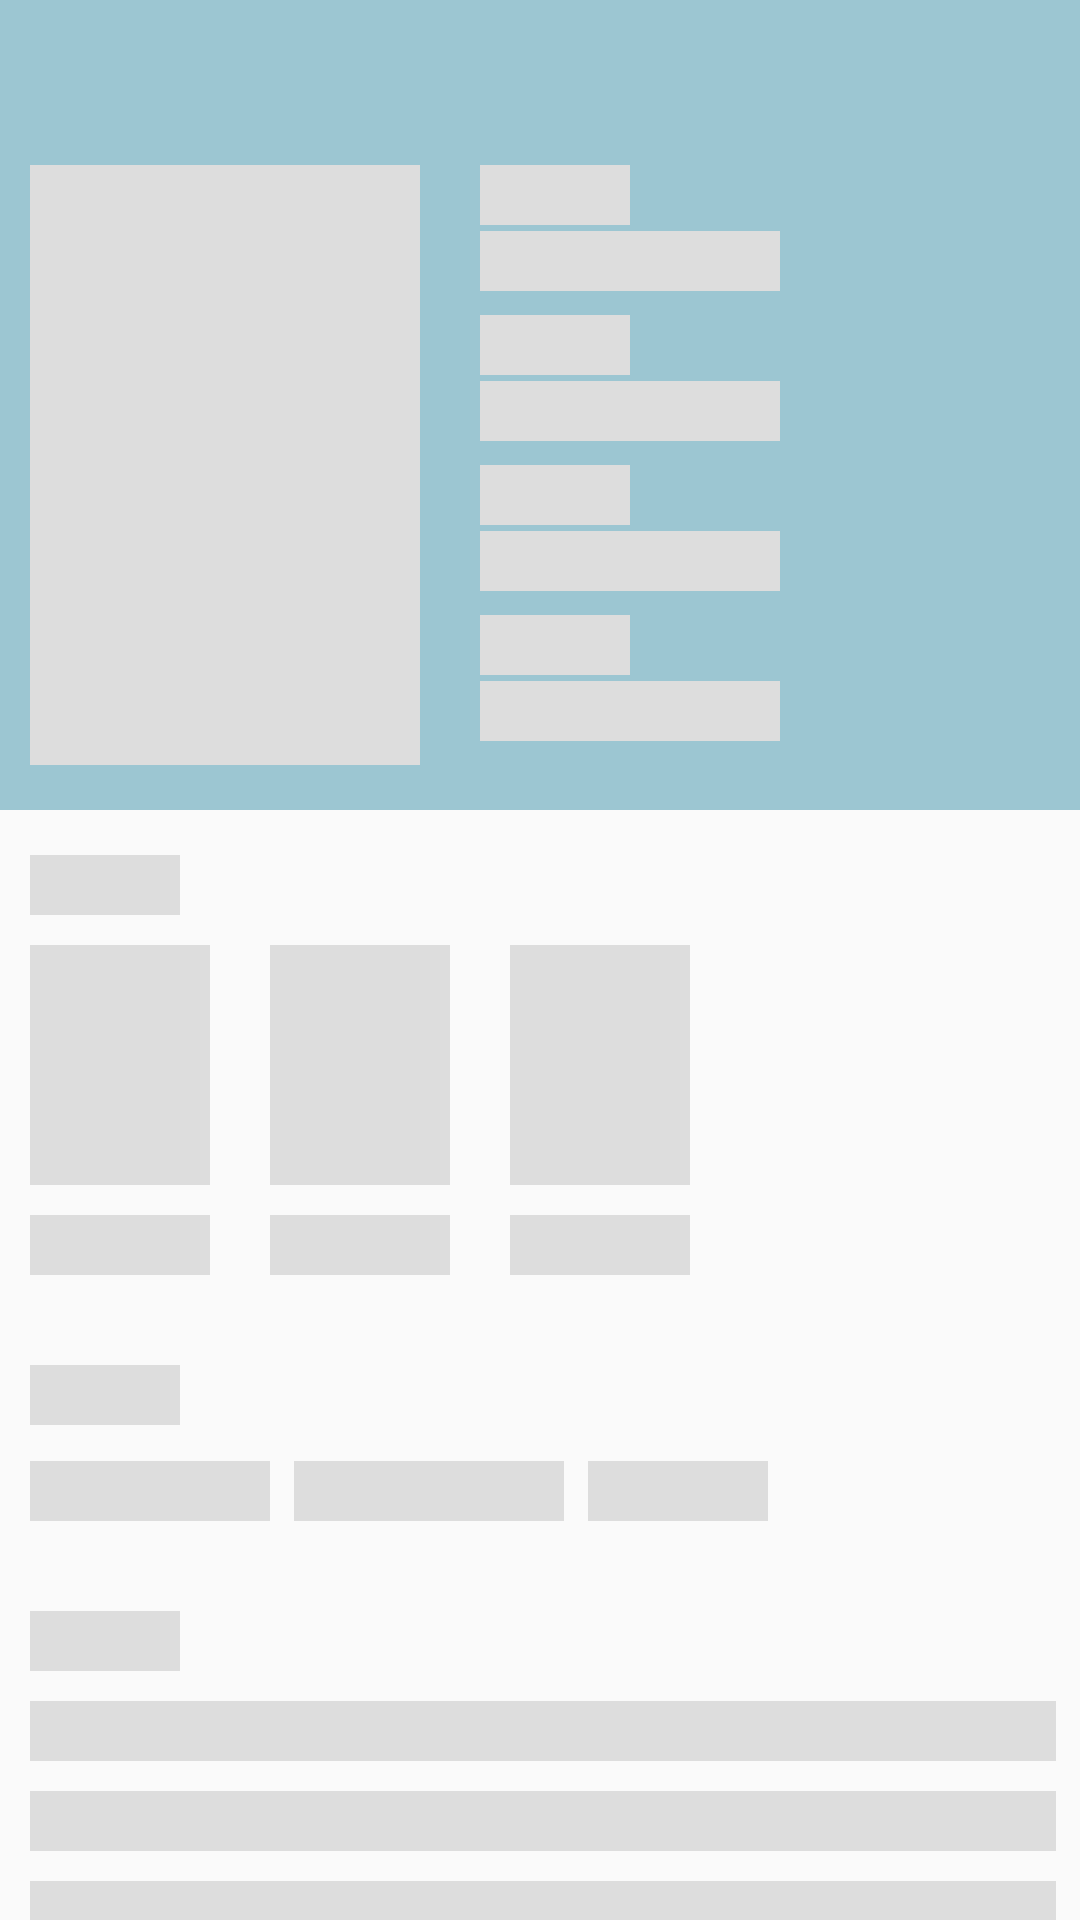

Reconstruct the res/layout file that produces this screen, plus the resources it refers to.
<!-- AndroidManifest.xml: application theme AppTheme -->
<!-- res/layout/layout_details_loading.xml -->
<?xml version="1.0" encoding="utf-8"?>
<androidx.constraintlayout.widget.ConstraintLayout xmlns:android="http://schemas.android.com/apk/res/android"
    xmlns:app="http://schemas.android.com/apk/res-auto"
    android:layout_width="match_parent"
    android:layout_height="wrap_content">

    <View
        android:layout_width="match_parent"
        android:layout_height="270dp"
        android:background="#66107896"
        android:contentDescription="@string/todo"
        app:layout_constraintStart_toStartOf="parent"
        app:layout_constraintTop_toTopOf="parent" />

    <View
        android:id="@+id/details_details_view20"
        android:layout_width="130dp"
        android:layout_height="200dp"
        android:layout_alignParentStart="true"
        android:layout_marginStart="10dp"
        android:layout_marginTop="55dp"
        android:background="@color/background"
        android:contentDescription="@string/todo"
        app:layout_constraintStart_toStartOf="parent"
        app:layout_constraintTop_toTopOf="parent" />

    <View
        android:id="@+id/details_details_view21"
        android:layout_width="50dp"
        android:layout_height="20dp"
        android:layout_marginStart="20dp"
        android:layout_marginTop="55dp"
        android:layout_toEndOf="@+id/details_details_view20"
        android:background="@color/background"
        app:layout_constraintStart_toEndOf="@+id/details_details_view20"
        app:layout_constraintTop_toTopOf="parent" />

    <View
        android:id="@+id/details_details_view19"
        android:layout_width="100dp"
        android:layout_height="20dp"
        android:layout_below="@+id/details_details_view21"
        android:layout_gravity="bottom"
        android:layout_marginStart="20dp"
        android:layout_marginTop="2dp"
        android:layout_toEndOf="@+id/details_details_view20"
        android:background="@color/background"
        app:layout_constraintStart_toEndOf="@+id/details_details_view20"
        app:layout_constraintTop_toBottomOf="@+id/details_details_view21" />

    <View
        android:id="@+id/details_view5"
        android:layout_width="50dp"
        android:layout_height="20dp"
        android:layout_below="@+id/details_details_view19"
        android:layout_marginStart="20dp"
        android:layout_marginTop="8dp"
        android:layout_toEndOf="@+id/details_details_view20"
        android:background="@color/background"
        app:layout_constraintStart_toEndOf="@+id/details_details_view20"
        app:layout_constraintTop_toBottomOf="@+id/details_details_view19" />

    <View
        android:id="@+id/details_view6"
        android:layout_width="100dp"
        android:layout_height="20dp"
        android:layout_below="@+id/details_view5"
        android:layout_gravity="bottom"
        android:layout_marginStart="20dp"
        android:layout_marginTop="2dp"
        android:layout_toEndOf="@+id/details_details_view20"
        android:background="@color/background"
        app:layout_constraintStart_toEndOf="@+id/details_details_view20"
        app:layout_constraintTop_toBottomOf="@+id/details_view5" />

    <View
        android:id="@+id/details_view7"
        android:layout_width="50dp"
        android:layout_height="20dp"
        android:layout_below="@+id/details_view6"
        android:layout_marginStart="20dp"
        android:layout_marginTop="8dp"
        android:layout_toEndOf="@+id/details_details_view20"
        android:background="@color/background"
        app:layout_constraintStart_toEndOf="@+id/details_details_view20"
        app:layout_constraintTop_toBottomOf="@+id/details_view6" />

    <View
        android:id="@+id/details_view8"
        android:layout_width="100dp"
        android:layout_height="20dp"
        android:layout_below="@+id/details_view7"
        android:layout_gravity="bottom"
        android:layout_marginStart="20dp"
        android:layout_marginTop="2dp"
        android:layout_toEndOf="@+id/details_details_view20"
        android:background="@color/background"
        app:layout_constraintStart_toEndOf="@+id/details_details_view20"
        app:layout_constraintTop_toBottomOf="@+id/details_view7" />

    <View
        android:id="@+id/details_view9"
        android:layout_width="50dp"
        android:layout_height="20dp"
        android:layout_below="@+id/details_view8"
        android:layout_marginStart="20dp"
        android:layout_marginTop="8dp"
        android:layout_toEndOf="@+id/details_details_view20"
        android:background="@color/background"
        app:layout_constraintStart_toEndOf="@+id/details_details_view20"
        app:layout_constraintTop_toBottomOf="@+id/details_view8" />

    <View
        android:layout_width="100dp"
        android:layout_height="20dp"
        android:layout_below="@+id/details_view9"
        android:layout_gravity="bottom"
        android:layout_marginStart="20dp"
        android:layout_marginTop="2dp"
        android:layout_toEndOf="@+id/details_details_view20"
        android:background="@color/background"
        app:layout_constraintStart_toEndOf="@+id/details_details_view20"
        app:layout_constraintTop_toBottomOf="@+id/details_view9" />


    <View
        android:id="@+id/image_cast_shim3"
        android:layout_width="60dp"
        android:layout_height="80dp"
        android:layout_marginStart="20dp"
        android:layout_marginTop="10dp"
        android:adjustViewBounds="true"
        android:background="@color/background"
        android:maxWidth="250dp"
        android:maxHeight="300dp"
        app:layout_constraintStart_toEndOf="@+id/image_cast_shim2"
        app:layout_constraintTop_toBottomOf="@+id/details_view2" />

    <View
        android:layout_width="60dp"
        android:layout_height="20dp"
        android:layout_marginTop="10dp"
        android:background="@color/background"
        app:layout_constraintEnd_toEndOf="@+id/image_cast_shim3"
        app:layout_constraintStart_toStartOf="@+id/image_cast_shim3"
        app:layout_constraintTop_toBottomOf="@+id/image_cast_shim3" />

    <View
        android:id="@+id/image_cast_shim1"
        android:layout_width="60dp"
        android:layout_height="80dp"
        android:layout_marginStart="10dp"
        android:layout_marginTop="10dp"
        android:adjustViewBounds="true"
        android:background="@color/background"
        android:maxWidth="250dp"
        android:maxHeight="300dp"
        app:layout_constraintStart_toStartOf="parent"
        app:layout_constraintTop_toBottomOf="@+id/details_view2" />

    <View
        android:layout_width="60dp"
        android:layout_height="20dp"
        android:layout_marginTop="10dp"
        android:background="@color/background"
        app:layout_constraintEnd_toEndOf="@+id/image_cast_shim1"
        app:layout_constraintStart_toStartOf="@+id/image_cast_shim1"
        app:layout_constraintTop_toBottomOf="@+id/image_cast_shim1" />

    <View
        android:id="@+id/image_cast_shim2"
        android:layout_width="60dp"
        android:layout_height="80dp"
        android:layout_marginStart="20dp"
        android:layout_marginTop="10dp"
        android:adjustViewBounds="true"
        android:background="@color/background"
        android:maxWidth="250dp"
        android:maxHeight="300dp"
        app:layout_constraintStart_toEndOf="@+id/image_cast_shim1"
        app:layout_constraintTop_toBottomOf="@+id/details_view2" />

    <View
        android:id="@+id/label_image_shim2"
        android:layout_width="60dp"
        android:layout_height="20dp"
        android:layout_marginTop="10dp"
        android:background="@color/background"
        app:layout_constraintEnd_toEndOf="@+id/image_cast_shim2"
        app:layout_constraintHorizontal_bias="0.484"
        app:layout_constraintStart_toStartOf="@+id/image_cast_shim2"
        app:layout_constraintTop_toBottomOf="@+id/image_cast_shim2" />

    <View
        android:id="@+id/details_view17"
        android:layout_width="50dp"
        android:layout_height="20dp"
        android:layout_marginStart="10dp"
        android:layout_marginTop="30dp"
        android:background="@color/background"
        app:layout_constraintStart_toStartOf="parent"
        app:layout_constraintTop_toBottomOf="@+id/label_image_shim2" />

    <View
        android:id="@+id/details_view2"
        android:layout_width="50dp"
        android:layout_height="20dp"
        android:layout_marginStart="10dp"
        android:layout_marginTop="30dp"
        android:background="@color/background"
        app:layout_constraintStart_toStartOf="parent"
        app:layout_constraintTop_toBottomOf="@+id/details_details_view20" />

    <View
        android:id="@+id/details_view11"
        android:layout_width="50dp"
        android:layout_height="20dp"
        android:layout_marginStart="10dp"
        android:layout_marginTop="30dp"
        android:background="@color/background"
        app:layout_constraintStart_toStartOf="parent"
        app:layout_constraintTop_toBottomOf="@+id/details_view" />

    <View
        android:id="@+id/details_view12"
        android:layout_width="0dp"
        android:layout_height="20dp"
        android:layout_marginStart="10dp"
        android:layout_marginTop="10dp"
        android:layout_marginEnd="8dp"
        android:background="@color/background"
        app:layout_constraintEnd_toEndOf="parent"
        app:layout_constraintStart_toStartOf="parent"
        app:layout_constraintTop_toBottomOf="@+id/details_view11" />

    <View
        android:id="@+id/details_view13"
        android:layout_width="0dp"
        android:layout_height="20dp"
        android:layout_marginStart="10dp"
        android:layout_marginTop="10dp"
        android:layout_marginEnd="8dp"
        android:background="@color/background"
        app:layout_constraintEnd_toEndOf="parent"
        app:layout_constraintStart_toStartOf="parent"
        app:layout_constraintTop_toBottomOf="@+id/details_view12" />

    <View
        android:layout_width="0dp"
        android:layout_height="20dp"
        android:layout_marginStart="10dp"
        android:layout_marginTop="10dp"
        android:layout_marginEnd="8dp"
        android:background="@color/background"
        app:layout_constraintEnd_toEndOf="parent"
        app:layout_constraintStart_toStartOf="parent"
        app:layout_constraintTop_toBottomOf="@+id/details_view13" />

    <View
        android:id="@+id/details_view20"
        android:layout_width="80dp"
        android:layout_height="20dp"
        android:layout_marginStart="10dp"
        android:layout_marginTop="12dp"
        android:background="@color/background"
        app:layout_constraintStart_toStartOf="parent"
        app:layout_constraintTop_toBottomOf="@+id/details_view17" />

    <View
        android:id="@+id/details_view"
        android:layout_width="90dp"
        android:layout_height="20dp"
        android:layout_marginStart="8dp"
        android:layout_marginTop="12dp"
        android:background="@color/background"
        app:layout_constraintStart_toEndOf="@+id/details_view20"
        app:layout_constraintTop_toBottomOf="@+id/details_view17" />

    <View
        android:layout_width="60dp"
        android:layout_height="20dp"
        android:layout_marginStart="8dp"
        android:layout_marginTop="12dp"
        android:background="@color/background"
        app:layout_constraintStart_toEndOf="@+id/details_view"
        app:layout_constraintTop_toBottomOf="@+id/details_view17" />
</androidx.constraintlayout.widget.ConstraintLayout>
<!-- resources referenced by this layout -->
<resources>
  <color name="background">#dddddd</color>
  <string name="todo">TODO</string>
  <style name="AppTheme" parent="Theme.AppCompat.Light.DarkActionBar">
          
          <item name="colorPrimary">@color/colorPrimary</item>
          <item name="colorPrimaryDark">@color/colorPrimaryDark</item>
          <item name="colorAccent">@color/colorAccent</item>
      </style>
  <color name="colorPrimary">#3db4d1</color>
  <color name="colorPrimaryDark">#1d768c</color>
  <color name="colorAccent">#FF5722</color>
</resources>
